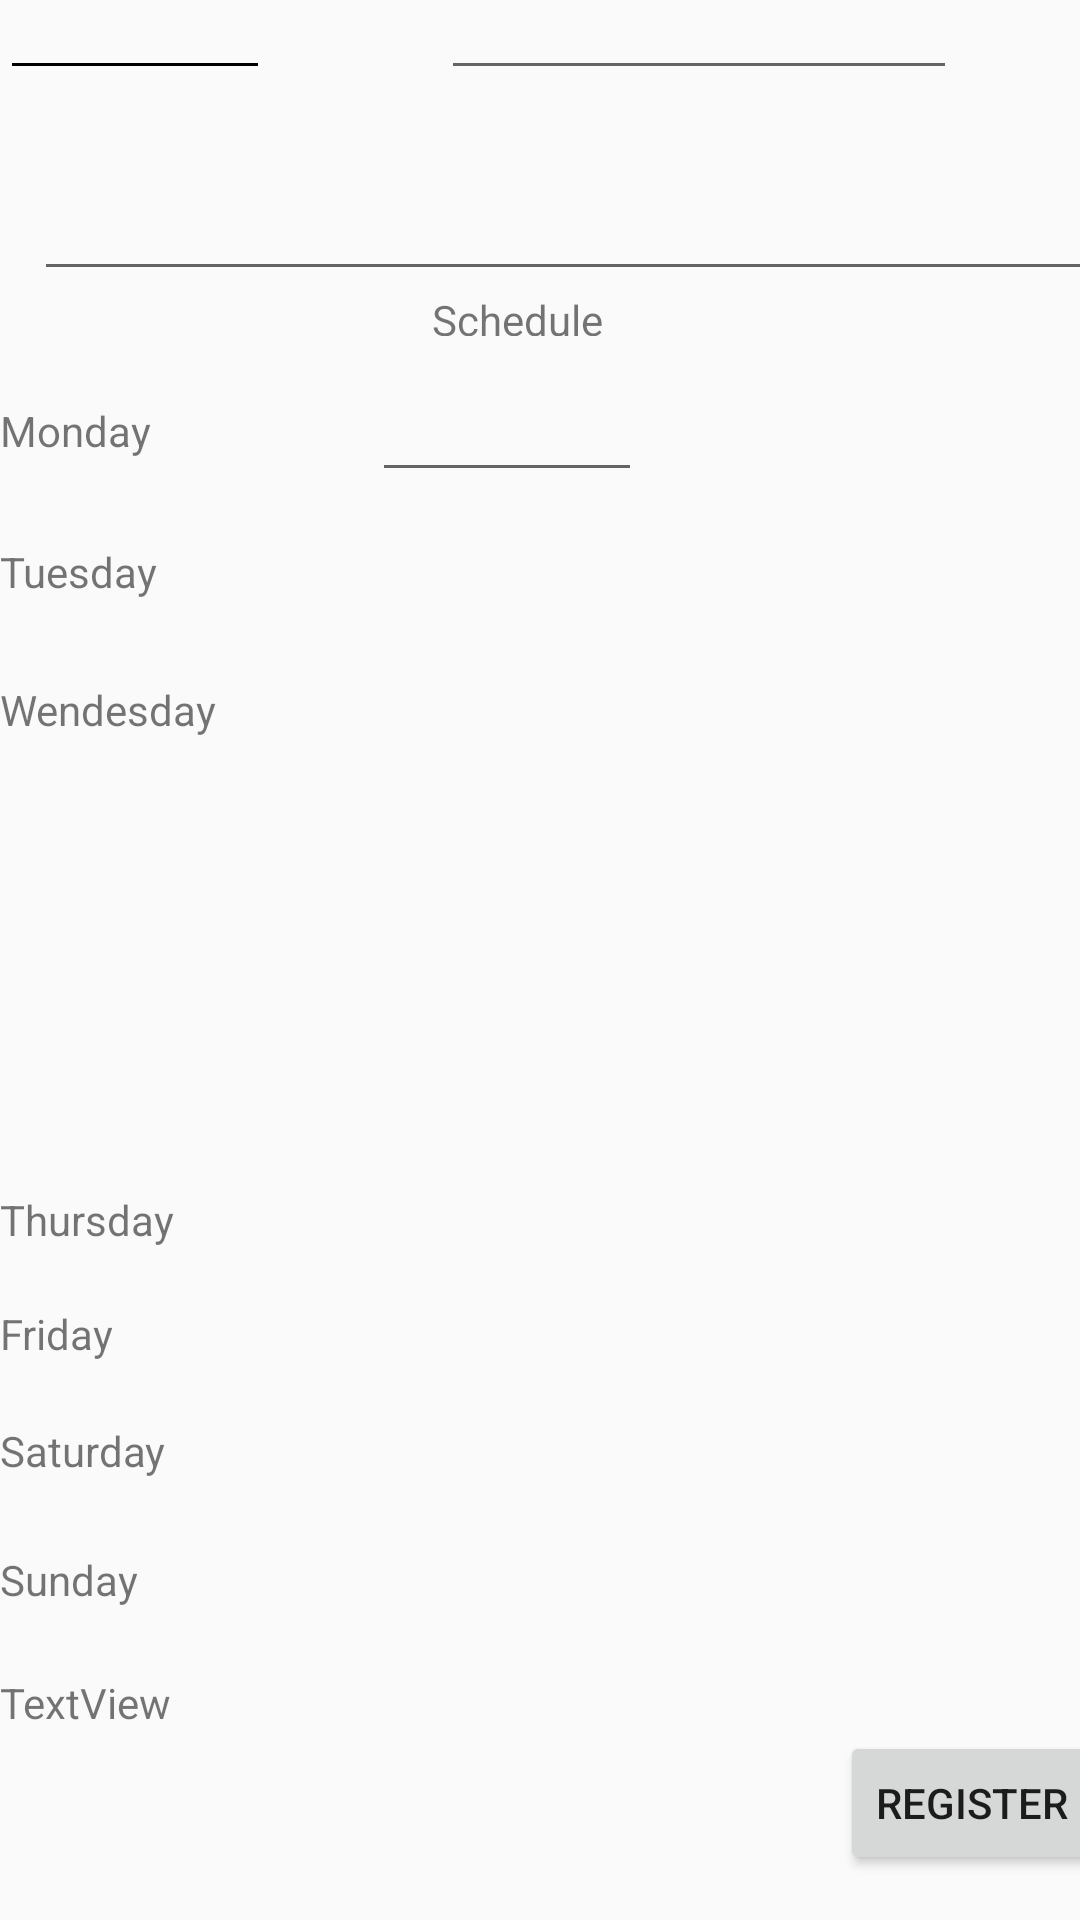

Produce the Android XML layout that renders to this screen, including the resource entries it uses.
<!-- AndroidManifest.xml: application theme AppTheme -->
<!-- res/layout/activity_tutor_register2.xml -->
<?xml version="1.0" encoding="utf-8"?>

<android.support.constraint.ConstraintLayout xmlns:android="http://schemas.android.com/apk/res/android"
    xmlns:app="http://schemas.android.com/apk/res-auto"
    xmlns:tools="http://schemas.android.com/tools"
    android:layout_width="match_parent"
    android:layout_height="match_parent"
    tools:context=".TutorRegister2">

    <RelativeLayout
        android:layout_width="384dp"
        android:layout_height="0dp"
        tools:ignore="MissingConstraints"
        tools:layout_editor_absoluteX="0dp"
        tools:layout_editor_absoluteY="0dp">


        <Button
            android:id="@+id/btutorRegister"
            android:layout_width="wrap_content"
            android:layout_height="wrap_content"
            android:layout_alignParentBottom="true"
            android:layout_alignParentEnd="true"
            android:layout_marginBottom="15dp"
            android:layout_marginEnd="16dp"
            android:text="Register"
            tools:ignore="MissingConstraints,RtlCompat"
            tools:layout_editor_absoluteX="280dp"
            tools:layout_editor_absoluteY="391dp" />

        <TextView
            android:id="@+id/textView"
            android:layout_width="96dp"
            android:layout_height="15dp"
            android:layout_below="@+id/etDiscrip"
            android:layout_centerHorizontal="true"
            android:text="Schedule "
            tools:ignore="MissingConstraints"
            tools:layout_editor_absoluteX="144dp"
            tools:layout_editor_absoluteY="111dp" />

        <TextView
            android:id="@+id/Mon"
            android:layout_width="90dp"
            android:layout_height="30dp"
            android:layout_alignParentTop="true"
            android:layout_marginTop="134dp"
            android:text="Monday"
            tools:ignore="MissingConstraints"
            tools:layout_editor_absoluteX="4dp"
            tools:layout_editor_absoluteY="160dp" />

        <TextView
            android:id="@+id/Tue"
            android:layout_width="90dp"
            android:layout_height="30dp"
            android:layout_alignParentTop="true"
            android:layout_marginTop="181dp"
            android:text="Tuesday"
            tools:ignore="MissingConstraints"
            tools:layout_editor_absoluteX="4dp"
            tools:layout_editor_absoluteY="190dp" />

        <TextView
            android:id="@+id/Wed"
            android:layout_width="90dp"
            android:layout_height="30dp"
            android:layout_alignParentStart="true"
            android:layout_alignParentTop="true"
            android:layout_marginTop="227dp"
            android:text="Wendesday"
            tools:ignore="MissingConstraints,RtlCompat"
            tools:layout_editor_absoluteX="4dp"
            tools:layout_editor_absoluteY="220dp" />

        <TextView
            android:id="@+id/Thur"
            android:layout_width="90dp"
            android:layout_height="30dp"
            android:layout_alignParentBottom="true"
            android:layout_marginBottom="213dp"
            android:text="Thursday"
            tools:ignore="MissingConstraints"
            tools:layout_editor_absoluteX="4dp"
            tools:layout_editor_absoluteY="250dp" />

        <TextView
            android:id="@+id/Fri"
            android:layout_width="90dp"
            android:layout_height="30dp"
            android:layout_alignParentBottom="true"
            android:layout_marginBottom="175dp"
            android:text="Friday"
            tools:ignore="MissingConstraints"
            tools:layout_editor_absoluteX="4dp"
            tools:layout_editor_absoluteY="280dp" />

        <TextView
            android:id="@+id/Sat"
            android:layout_width="90dp"
            android:layout_height="30dp"
            android:layout_alignParentBottom="true"
            android:layout_marginBottom="136dp"
            android:text="Saturday"
            tools:ignore="MissingConstraints"
            tools:layout_editor_absoluteX="4dp"
            tools:layout_editor_absoluteY="310dp" />

        <TextView
            android:id="@+id/Sun"
            android:layout_width="90dp"
            android:layout_height="30dp"
            android:layout_alignParentBottom="true"
            android:layout_marginBottom="93dp"
            android:text="Sunday"
            tools:ignore="MissingConstraints"
            tools:layout_editor_absoluteX="4dp"
            tools:layout_editor_absoluteY="340dp" />

        <EditText
            android:id="@+id/MonStart"
            android:layout_width="90dp"
            android:layout_height="30dp"
            android:layout_alignParentRight="true"
            android:layout_alignParentEnd="true"
            android:layout_marginEnd="170dp"
            android:layout_marginRight="170dp"
            android:layout_marginTop="134dp"
            android:ems="10"


            android:inputType="time"
            tools:ignore="MissingConstraints"
            tools:layout_editor_absoluteX="5dp"
            tools:layout_editor_absoluteY="160dp"


            />

        <EditText
            android:id="@+id/MonEnd"
            android:layout_width="90dp"
            android:layout_height="30dp"
            android:layout_alignParentEnd="true"
            android:layout_marginEnd="65dp"
            android:ems="10"
            android:inputType="time"
            tools:ignore="MissingConstraints,RtlCompat"
            tools:layout_editor_absoluteX="265dp"
            tools:layout_editor_absoluteY="160dp" />

        <EditText
            android:id="@+id/TueStart"
            android:layout_width="90dp"
            android:layout_height="30dp"
            android:ems="10"
            android:inputType="time"
            tools:ignore="MissingConstraints"
            tools:layout_editor_absoluteX="117dp"
            tools:layout_editor_absoluteY="190dp" />

        <EditText
            android:id="@+id/TueEnd"
            android:layout_width="90dp"
            android:layout_height="30dp"
            android:ems="10"
            android:inputType="time"
            tools:ignore="MissingConstraints"
            tools:layout_editor_absoluteX="265dp"
            tools:layout_editor_absoluteY="190dp" />

        <EditText
            android:id="@+id/WedStart"
            android:layout_width="90dp"
            android:layout_height="30dp"
            android:ems="10"
            android:inputType="time"
            tools:ignore="MissingConstraints"
            tools:layout_editor_absoluteX="117dp"
            tools:layout_editor_absoluteY="220dp" />

        <EditText
            android:id="@+id/WedEnd"
            android:layout_width="90dp"
            android:layout_height="30dp"
            android:ems="10"
            android:inputType="time"
            tools:ignore="MissingConstraints"
            tools:layout_editor_absoluteX="265dp"
            tools:layout_editor_absoluteY="220dp" />

        <EditText
            android:id="@+id/ThurStart"
            android:layout_width="90dp"
            android:layout_height="30dp"
            android:ems="10"
            android:inputType="time"
            tools:ignore="MissingConstraints"
            tools:layout_editor_absoluteX="117dp"
            tools:layout_editor_absoluteY="250dp" />

        <EditText
            android:id="@+id/ThurEnd"
            android:layout_width="90dp"
            android:layout_height="30dp"
            android:ems="10"
            android:inputType="time"
            tools:ignore="MissingConstraints"
            tools:layout_editor_absoluteX="265dp"
            tools:layout_editor_absoluteY="250dp" />

        <EditText
            android:id="@+id/FriStart"
            android:layout_width="90dp"
            android:layout_height="30dp"
            android:ems="10"
            android:inputType="time"
            tools:ignore="MissingConstraints"
            tools:layout_editor_absoluteX="117dp"
            tools:layout_editor_absoluteY="280dp" />

        <EditText
            android:id="@+id/FriEnd"
            android:layout_width="90dp"
            android:layout_height="30dp"
            android:ems="10"
            android:inputType="time"
            tools:ignore="MissingConstraints"
            tools:layout_editor_absoluteX="265dp"
            tools:layout_editor_absoluteY="280dp" />

        <EditText
            android:id="@+id/SatStart"
            android:layout_width="90dp"
            android:layout_height="30dp"
            android:ems="10"
            android:inputType="time"
            tools:ignore="MissingConstraints"
            tools:layout_editor_absoluteX="117dp"
            tools:layout_editor_absoluteY="310dp" />

        <EditText
            android:id="@+id/SatEnd"
            android:layout_width="90dp"
            android:layout_height="30dp"
            android:ems="10"
            android:inputType="time"
            tools:ignore="MissingConstraints"
            tools:layout_editor_absoluteX="265dp"
            tools:layout_editor_absoluteY="310dp" />

        <EditText
            android:id="@+id/SunStart"
            android:layout_width="90dp"
            android:layout_height="30dp"
            android:ems="10"
            android:inputType="time"
            tools:ignore="MissingConstraints"
            tools:layout_editor_absoluteX="117dp"
            tools:layout_editor_absoluteY="340dp" />

        <EditText
            android:id="@+id/SunEnd"
            android:layout_width="90dp"
            android:layout_height="30dp"
            android:ems="10"
            android:inputType="time"
            tools:ignore="MissingConstraints"
            tools:layout_editor_absoluteX="265dp"
            tools:layout_editor_absoluteY="340dp" />

        <EditText
            android:id="@+id/etHourRate"
            android:layout_width="90dp"
            android:layout_height="30dp"
            android:layout_centerHorizontal="true"
            android:ems="10"
            android:inputType="numberDecimal"
            tools:ignore="MissingConstraints"
            tools:layout_editor_absoluteX="117dp"
            tools:layout_editor_absoluteY="398dp" />

        <TextView
            android:id="@+id/RateTxt"
            android:layout_width="90dp"
            android:layout_height="30dp"
            android:layout_alignParentBottom="true"
            android:layout_marginBottom="52dp"
            android:text="TextView"
            tools:ignore="MissingConstraints"
            tools:layout_editor_absoluteX="4dp"
            tools:layout_editor_absoluteY="391dp" />

        <EditText
            android:id="@+id/etDiscrip"
            android:layout_width="361dp"
            android:layout_height="97dp"
            android:layout_centerHorizontal="true"
            android:ems="10"
            android:inputType="textMultiLine"
            tools:ignore="MissingConstraints"
            tools:layout_editor_absoluteX="12dp"
            tools:layout_editor_absoluteY="0dp" />

    </RelativeLayout>


</android.support.constraint.ConstraintLayout>
<!-- resources referenced by this layout -->
<resources>
  <style parent="Theme.AppCompat.Light.DarkActionBar" name="AppTheme">
  
      
  
  
      <item name="colorPrimary">@color/colorPrimary</item>
  
      <item name="colorPrimaryDark">@color/colorPrimaryDark</item>
  
      <item name="colorAccent">@color/colorAccent</item>
  
  </style>
  <color name="colorPrimary">#3F51B5</color>
  <color name="colorPrimaryDark">#303F9F</color>
  <color name="colorAccent">#FF4081</color>
</resources>
